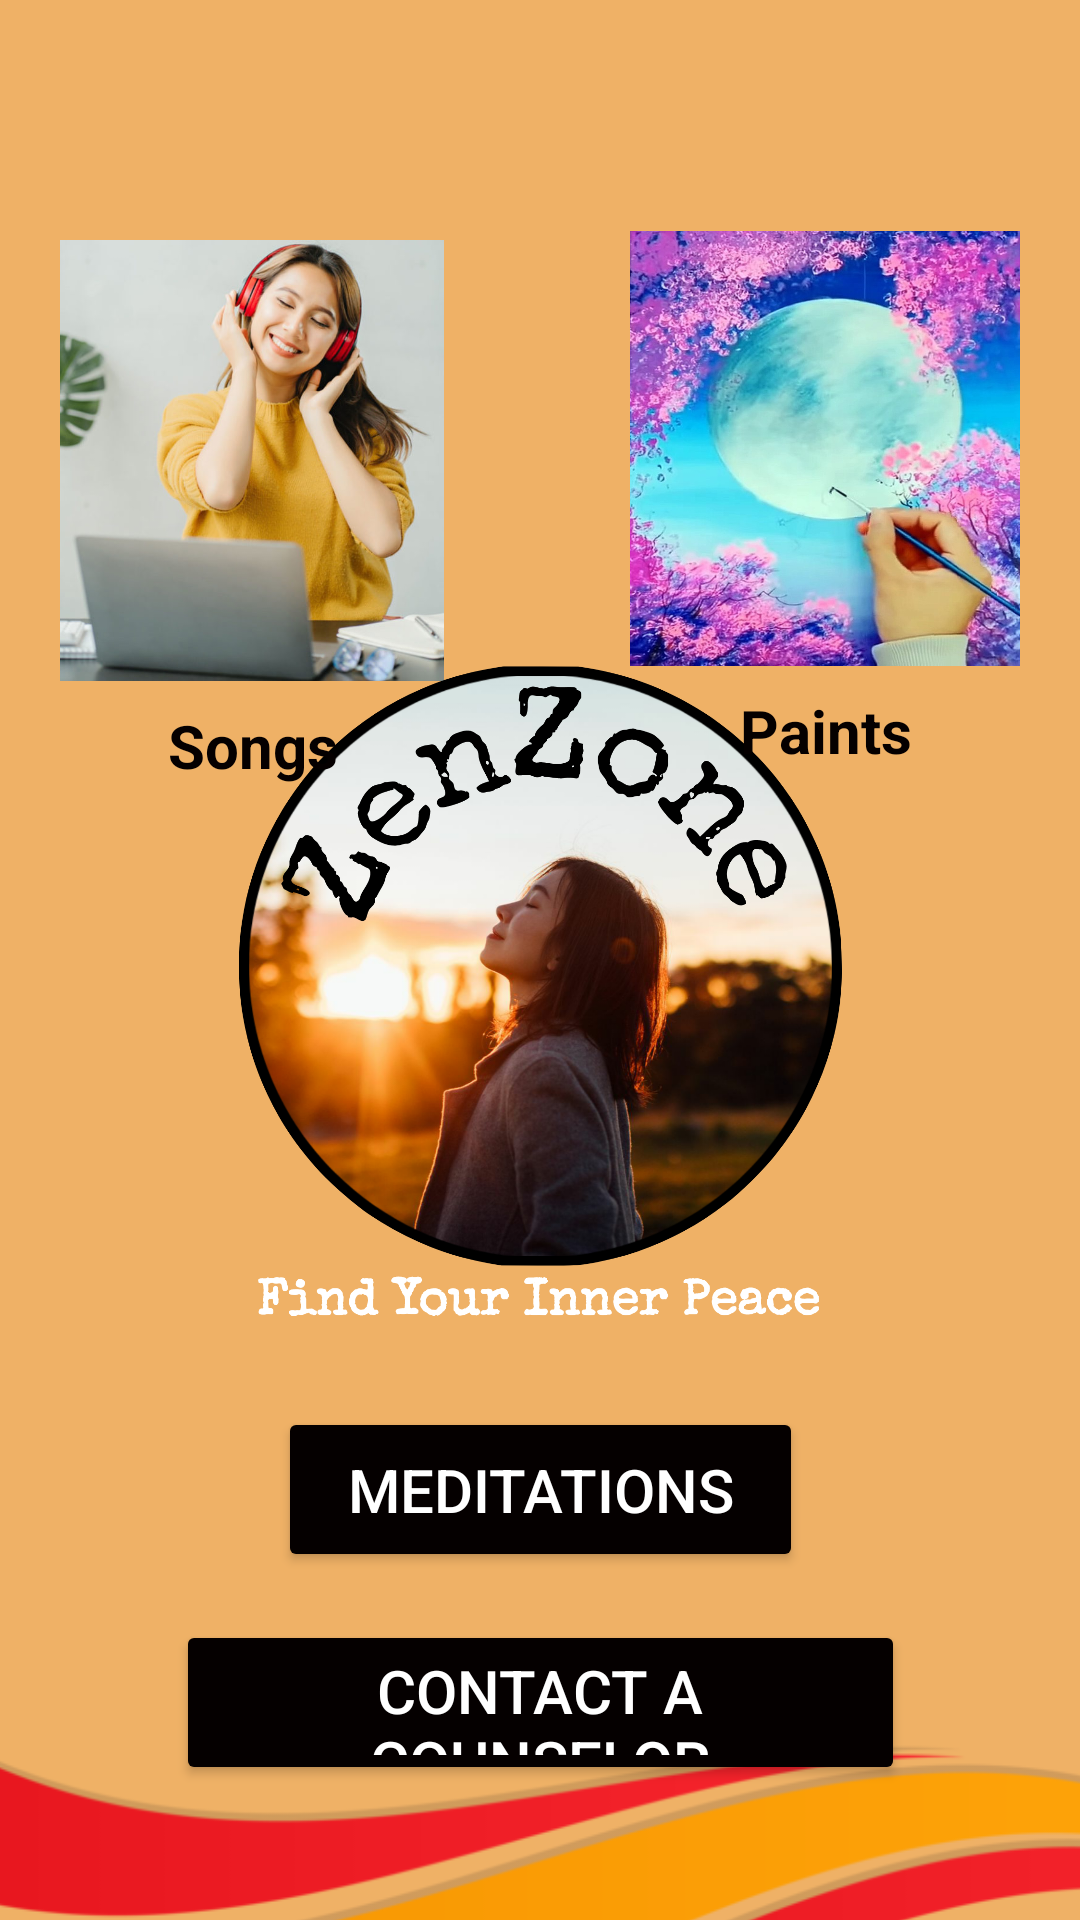

Produce the Android XML layout that renders to this screen, including the resource entries it uses.
<!-- AndroidManifest.xml: application theme Theme.Zenzone -->
<!-- res/layout/activity_5.xml -->
<?xml version="1.0" encoding="utf-8"?>
<androidx.constraintlayout.widget.ConstraintLayout xmlns:android="http://schemas.android.com/apk/res/android"
    xmlns:app="http://schemas.android.com/apk/res-auto"
    xmlns:tools="http://schemas.android.com/tools"
    android:id="@+id/main"
    android:layout_width="match_parent"
    android:layout_height="match_parent"
    android:background="@color/background"
    tools:context=".Activity5">

    <ImageView
        android:id="@+id/imageView8"
        android:layout_width="42dp"
        android:layout_height="49dp"
        android:layout_marginTop="20dp"
        android:layout_marginEnd="20dp"
        app:layout_constraintEnd_toEndOf="parent"
        app:layout_constraintTop_toTopOf="parent"
        app:srcCompat="@drawable/setting" />


    <ImageView
        android:id="@+id/imageView9"
        android:layout_width="128dp"
        android:layout_height="147dp"
        android:layout_marginStart="20dp"
        android:layout_marginTop="16dp"
        android:scaleType="fitXY"
        app:layout_constraintStart_toStartOf="parent"
        app:layout_constraintTop_toBottomOf="@+id/imageView13"
        app:srcCompat="@drawable/songs1" />

    <ImageView
        android:id="@+id/imageView11"
        android:layout_width="130dp"
        android:layout_height="145dp"
        android:layout_marginTop="8dp"
        android:layout_marginEnd="20dp"
        android:scaleType="fitXY"
        app:layout_constraintEnd_toEndOf="parent"
        app:layout_constraintTop_toBottomOf="@+id/imageView8"
        app:srcCompat="@drawable/paints1" />

    <ImageView
        android:id="@+id/imageView12"
        android:layout_width="261dp"
        android:layout_height="246dp"
        android:layout_marginTop="4dp"
        app:layout_constraintBottom_toBottomOf="parent"
        app:layout_constraintEnd_toEndOf="parent"
        app:layout_constraintHorizontal_bias="0.5"
        app:layout_constraintStart_toStartOf="parent"
        app:layout_constraintTop_toTopOf="parent"
        app:layout_constraintVertical_bias="0.5"
        app:srcCompat="@drawable/image1" />


    <ImageView
        android:id="@+id/imageView40"
        android:layout_width="406dp"
        android:layout_height="344dp"
        android:layout_marginTop="428dp"
        app:layout_constraintEnd_toEndOf="parent"
        app:layout_constraintHorizontal_bias="0.4"
        app:layout_constraintStart_toStartOf="parent"
        app:layout_constraintTop_toTopOf="parent"
        app:srcCompat="@drawable/y" />

    <Button
        android:id="@+id/button8"
        android:layout_width="175dp"
        android:layout_height="55dp"
        android:layout_marginTop="24dp"
        android:backgroundTint="@color/black1"
        android:text="@string/meditations"
        android:textColor="@color/white"
        android:textSize="20sp"
        app:iconPadding="8dp"
        app:layout_constraintEnd_toEndOf="parent"
        app:layout_constraintStart_toStartOf="parent"
        app:layout_constraintTop_toBottomOf="@+id/imageView12"
        app:strokeColor="@color/white"
        app:strokeWidth="2dp" />

    <Button
        android:id="@+id/button9"
        android:layout_width="243dp"
        android:layout_height="55dp"
        android:layout_marginTop="16dp"
        android:backgroundTint="@color/black1"
        android:text="@string/counselor"
        android:textColor="@color/white"
        android:textSize="20sp"
        app:layout_constraintEnd_toEndOf="parent"
        app:layout_constraintStart_toStartOf="parent"
        app:layout_constraintTop_toBottomOf="@+id/button8"
        app:strokeColor="@color/white"
        app:strokeWidth="2dp" />

    <TextView
        android:id="@+id/textView9"
        android:layout_width="wrap_content"
        android:layout_height="wrap_content"
        android:layout_marginStart="56dp"
        android:layout_marginTop="8dp"
        android:text="@string/songs"
        android:textColor="@color/black1"
        android:textSize="20sp"
        android:textStyle="bold"
        app:layout_constraintStart_toStartOf="parent"
        app:layout_constraintTop_toBottomOf="@+id/imageView9" />

    <TextView
        android:id="@+id/textView10"
        android:layout_width="wrap_content"
        android:layout_height="wrap_content"
        android:layout_marginTop="8dp"
        android:layout_marginEnd="56dp"
        android:text="@string/paint"
        android:textColor="@color/black1"
        android:textSize="20sp"
        android:textStyle="bold"
        app:layout_constraintEnd_toEndOf="parent"
        app:layout_constraintTop_toBottomOf="@+id/imageView11" />

    <ImageView
        android:id="@+id/imageView13"
        android:layout_width="49dp"
        android:layout_height="44dp"
        android:layout_marginStart="20dp"
        android:layout_marginTop="20dp"
        app:layout_constraintStart_toStartOf="parent"
        app:layout_constraintTop_toTopOf="parent"
        app:srcCompat="@drawable/profile" />




</androidx.constraintlayout.widget.ConstraintLayout>
<!-- resources referenced by this layout -->
<resources>
  <color name="background">#EFB166</color>
  <color name="black1">#050000</color>
  <color name="white">#FFFFFFFF</color>
  <!-- drawable image1: png bitmap (drawable, 821300 bytes) -->
  <!-- drawable paints1: jpg bitmap (drawable, 191405 bytes) -->
  <!-- drawable songs1: jpg bitmap (drawable, 55922 bytes) -->
  <!-- drawable y: png bitmap (drawable, 29739 bytes) -->
  <string name="counselor">Contact a Counselor</string>
  <string name="meditations">Meditations</string>
  <string name="paint">Paints</string>
  <string name="songs">Songs</string>
  <style name="Theme.Zenzone" parent="Base.Theme.Zenzone" />
  <style name="Base.Theme.Zenzone" parent="Theme.Material3.DayNight.NoActionBar">
          
          
      </style>
</resources>
